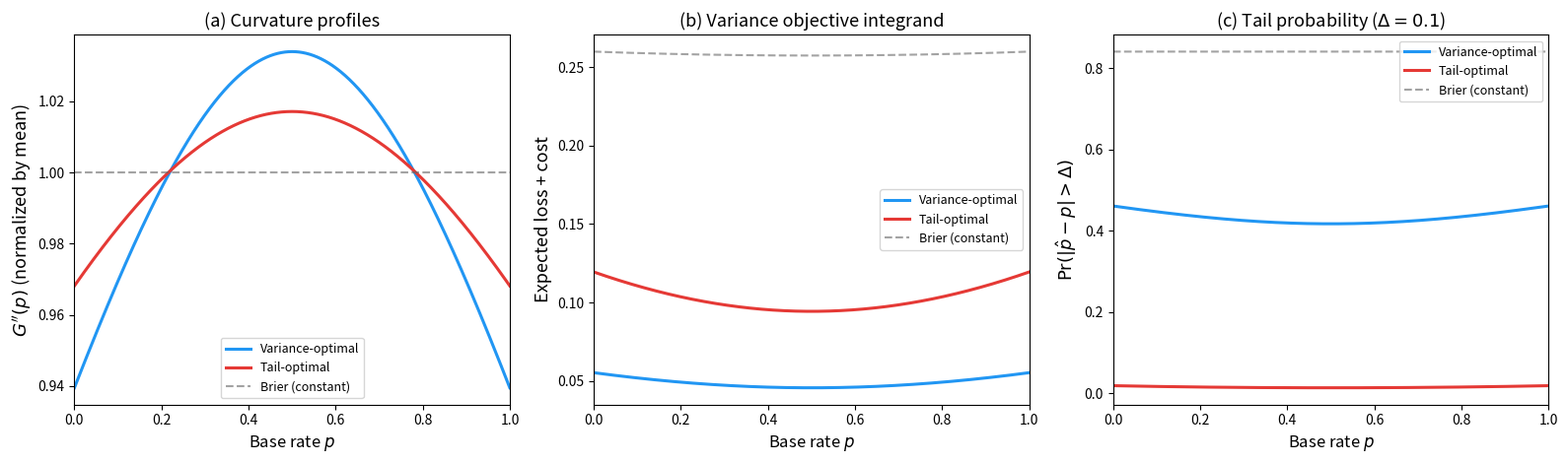

Source code (Python): (Note: this script raises an exception after producing the figure.)
import numpy as np
import matplotlib.pyplot as plt
from scipy.stats import norm

# Parameters (same counterexample: u(d,x) = -(d-x)^2, f=1)
# Use small alpha so that the tail-optimal solution exists everywhere:
# need sqrt(2/pi) * Delta * f / (alpha * sigma * phi(p)) > 1 for all p.
alpha = 0.01
sigma2 = 1.0
sigma = np.sqrt(sigma2)
Delta = 0.1  # error threshold

p = np.linspace(1e-4, 1 - 1e-4, 2000)

# Baseline functions for the counterexample
# H(p) = -2, |H(p)| = 2, f(p) = 1, phi(p) = (p^2 - p + 1)/2
H_abs = 2.0
f = 1.0
phi = (p**2 - p + 1) / 2

# Variance-optimal curvature (eq 22)
g_var = (sigma2 * H_abs * f / (alpha * phi))**(1/3)

# Tail-optimal curvature (eq 55 in tex / eq:g-tail-optimal)
# G''_tail(p) = (sigma/Delta) * sqrt(2 * ln(sqrt(2/pi) * Delta * f / (alpha * sigma * phi)))
log_arg = np.sqrt(2 / np.pi) * Delta * f / (alpha * sigma * phi)
# Only valid where log_arg > 1; for our parameters check this holds
g_tail = (sigma / Delta) * np.sqrt(2 * np.log(log_arg))

# Brier score: constant curvature G''=2
g_brier = 2.0 * np.ones_like(p)

# --- Figure: three panels ---
fig, (ax1, ax2, ax3) = plt.subplots(1, 3, figsize=(16, 4.8))

colors = {'var': '#2196F3', 'tail': '#E53935', 'brier': '#666666'}

# (a) Curvature profiles (normalized by mean for shape comparison)
g_var_norm = g_var / np.mean(g_var)
g_tail_norm = g_tail / np.mean(g_tail)

ax1.plot(p, g_var_norm, '-', color=colors['var'], linewidth=2.2,
         label='Variance-optimal')
ax1.plot(p, g_tail_norm, '-', color=colors['tail'], linewidth=2.2,
         label='Tail-optimal')
ax1.axhline(1.0, color=colors['brier'], linewidth=1.5, linestyle='--',
            label='Brier (constant)', alpha=0.6)

ax1.set_xlabel(r'Base rate $p$', fontsize=12)
ax1.set_ylabel(r"$G''(p)$ (normalized by mean)", fontsize=13)
ax1.set_title(r'(a) Curvature profiles', fontsize=13)
ax1.legend(fontsize=9)
ax1.set_xlim(0, 1)

# (b) Full objective integrand: sigma^2 |H(p)| f(p) / (2 g^2) + alpha phi(p) g
# This is what the variance-optimal rule minimizes pointwise (eq 19).
loss_var = sigma2 * H_abs * f / (2 * g_var**2) + alpha * phi * g_var
loss_tail = sigma2 * H_abs * f / (2 * g_tail**2) + alpha * phi * g_tail
loss_brier = sigma2 * H_abs * f / (2 * g_brier**2) + alpha * phi * g_brier

ax2.plot(p, loss_var, '-', color=colors['var'], linewidth=2.2,
         label='Variance-optimal')
ax2.plot(p, loss_tail, '-', color=colors['tail'], linewidth=2.2,
         label='Tail-optimal')
ax2.plot(p, loss_brier, '--', color=colors['brier'], linewidth=1.5,
         label='Brier (constant)', alpha=0.6)

ax2.set_xlabel(r'Base rate $p$', fontsize=12)
ax2.set_ylabel(r'Expected loss + cost', fontsize=13)
ax2.set_title(r'(b) Variance objective integrand', fontsize=13)
ax2.legend(fontsize=9)
ax2.set_xlim(0, 1)

# (c) Tail probability Pr(|phat - p| > Delta) under each rule
tail_var = 2 * norm.sf(Delta * g_var / sigma)   # sf = 1 - cdf = Phi_bar
tail_tail = 2 * norm.sf(Delta * g_tail / sigma)
tail_brier = 2 * norm.sf(Delta * g_brier / sigma)

ax3.plot(p, tail_var, '-', color=colors['var'], linewidth=2.2,
         label='Variance-optimal')
ax3.plot(p, tail_tail, '-', color=colors['tail'], linewidth=2.2,
         label='Tail-optimal')
ax3.plot(p, tail_brier, '--', color=colors['brier'], linewidth=1.5,
         label='Brier (constant)', alpha=0.6)

ax3.set_xlabel(r'Base rate $p$', fontsize=12)
ax3.set_ylabel(r'$\Pr(|\hat{p} - p| > \Delta)$', fontsize=13)
ax3.set_title(rf'(c) Tail probability ($\Delta = {Delta}$)', fontsize=13)
ax3.legend(fontsize=9)
ax3.set_xlim(0, 1)

plt.tight_layout()
plt.savefig('/home/santerikoivula/Documents/thesis/main/tail_figure.pdf',
            bbox_inches='tight')
plt.savefig('/home/santerikoivula/Documents/thesis/main/tail_figure.png',
            bbox_inches='tight', dpi=150)
print("Saved tail_figure.pdf and tail_figure.png")
